Dataset: dataset (GitHub, JOHANNABELL/bananavision). Classes: mure malade, mure saint, tropmure malade, tropmure saint, vert malade, vert sain.

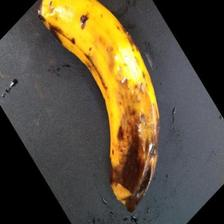
Label: tropmure malade

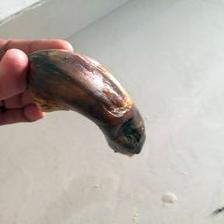
Label: mure malade

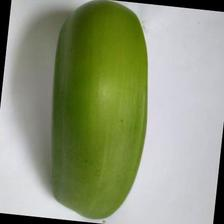
Label: vert sain

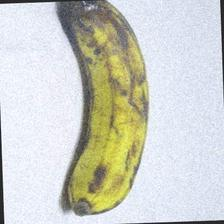
Label: tropmure saint

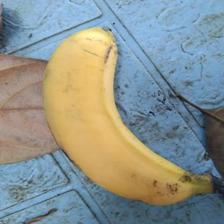
Label: mure saint

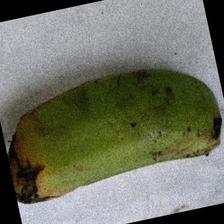
Label: vert malade
